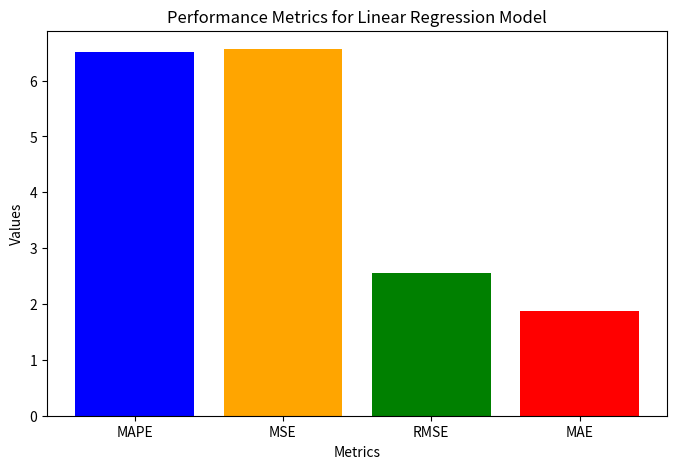

Python code for this plot:
import matplotlib.pyplot as plt

# Metrics for the Linear Regression model
mape_lr = 6.52
mse_lr = 6.5650
rmse_lr = 2.5622
mae_lr = 1.8776

# Labels for the metrics
metrics = ['MAPE', 'MSE', 'RMSE', 'MAE']

# Values for the Linear Regression model
lr_values = [mape_lr, mse_lr, rmse_lr, mae_lr]

# Plotting the metrics for the Linear Regression model
plt.figure(figsize=(8, 5))
plt.bar(metrics, lr_values, color=['blue', 'orange', 'green', 'red'])
plt.title('Performance Metrics for Linear Regression Model')
plt.xlabel('Metrics')
plt.ylabel('Values')
plt.show()
